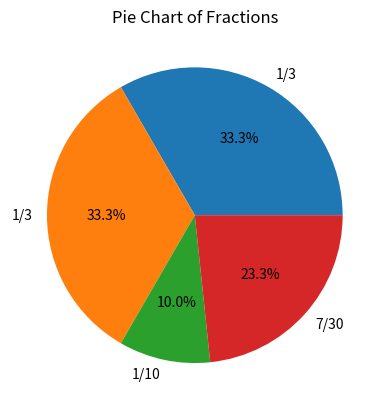

The matplotlib source for this figure:
from fractions import Fraction
import matplotlib.pyplot as plt
import numpy as np


COLORS = ['#1f77b4', '#ff7f0e', '#2ca02c', '#d62728', '#9467bd',
          '#8c564b', '#e377c2', '#7f7f7f', '#bcbd22', '#17becf',
          '#9edae5', '#dbdb8d', '#c5b0d5', '#c49c94', '#f7b6d2']


def plot_fractions_as_pie_chart(fractions, graph_shape='circle'):
    """Plot a list of fractions as a pie chart.
       If the sum of the fractions is less than 1, the difference is added to the list
       and the pie chart is plotted.

       If the sum of the fractions is greater than 1, the function raises a ValueError.

    """

    # the sum of the fractions is less than 1
    if sum(fractions) < 1:
        # calculate the difference
        difference = 1 - sum(fractions)
        # add the difference to the list
        fractions.append(difference)

    # Convert fractions to labels.
    labels = [str(f) for f in fractions]

    # Create a list of colors.
    colors = COLORS[:len(fractions)]

    match graph_shape:
        case 'circle':
            # Plot the pie chart.
            fig, ax = plt.subplots()
            ax.pie(fractions, labels=labels, colors=colors, autopct='%1.1f%%')
            # Add a title.
            ax.set_title('Pie Chart of Fractions')

        case 'square':
            # todo: implement a square chart
            # Create a bar chart.
            fig, ax = plt.subplots()
            y_pos = np.arange(len(fractions))

            ax.barh(y_pos, fractions, color=colors[:len(fractions)])
            ax.set_yticks(y_pos)
            ax.set_yticklabels(labels)
            ax.set_xlabel('Fraction')
            ax.set_title('Bar Chart of Fractions')
        case _:
            raise ValueError(f'Invalid graph shape: {graph_shape}')

    # Show the plot.
    plt.show()


if __name__ == '__main__':
    fractions_list = [Fraction(1, 3), Fraction(1, 3), Fraction(1, 10) ]
    plot_fractions_as_pie_chart(fractions_list, graph_shape='circle')
